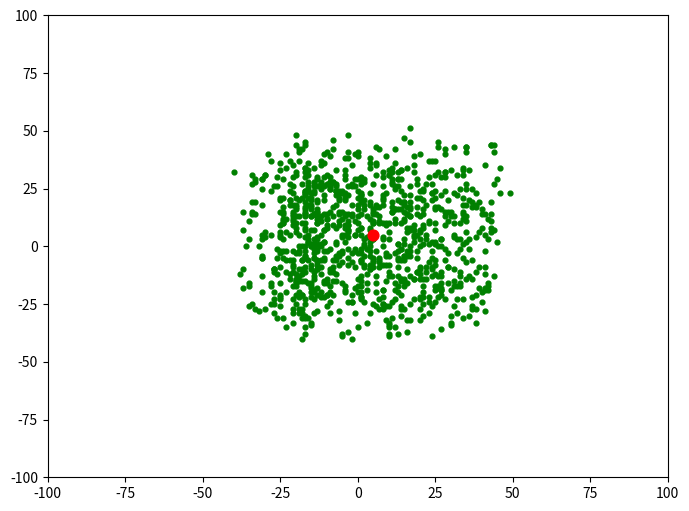

The matplotlib source for this figure:
#! /usr/bin/python3
#@ https://www.geeksforgeeks.org/genetic-algorithm-for-reinforcement-learning-python-implementation/?ref=rp
import numpy as np 
import matplotlib.pyplot as plt 

# specifying the size for each and 
# every matplotlib plot globally 
plt.rcParams['figure.figsize'] = [8, 6] 

# defining list objects with range of the graph 
x1_range = [-100, 100] 
x2_range = [-100, 100] 

# empty list object to store the population 
population = [] 

# this function is used to generate the population 
# and appending it to the population list defined above 
# it takes the attributes as no. of features in a 
# population and size that we have in it 
def populate(features, size = 1000): 
	
	# here we are defining the coordinate 
	# for each entity in a population 
	initial = [] 
	
	for _ in range(size): 
		entity = [] 
		for feature in features: 
			
			# this * feature variable unpacks a list 
			# or tuple into position arguments. 
			val = np.random.randint(*feature) 
			entity.append(val) 
		initial.append(entity) 
	
	return np.array(initial) 

# defining the virus in the form of numpy array 
virus = np.array([5, 5]) 

# only the 100 fit ones will survive in this one 
def fitness(population, virus, size = 100): 
	
	scores = [] 
	
	# enumerate also provides the index as for the iterator 
	for index, entity in enumerate(population): 
		score = np.sum((entity-virus)**2) 
		scores.append((score, index)) 
	
	scores = sorted(scores)[:size] 
	
	return np.array(scores)[:, 1] 

# this function is used to plot the graph 
def draw(population, virus): 
	plt.xlim((-100, 100)) 
	plt.ylim((-100, 100)) 
	plt.scatter(population[:, 0], population[:, 1], c ='green', s = 12) 
	plt.scatter(virus[0], virus[1], c ='red', s = 60) 
	
	
def reduction(population, virus, size = 100): 
	
	# only the index of the fittest ones 
	# is returned in sorted format 
	fittest = fitness(population, virus, size) 
	
	new_pop = [] 
	
	for item in fittest: 
		new_pop.append(population[item]) 
		
	return np.array(new_pop) 

# cross mutation in order to generate the next generation 
# of the population which will be more immune to virus than previous 
def cross(population, size = 1000): 
	
	new_pop = [] 
	
	for _ in range(size): 
		p = population[np.random.randint(0, len(population))] 
		m = population[np.random.randint(0, len(population))] 
	
		# we are only considering half of each 
		# without considering random selection 
		entity = [] 
		entity.append(*p[:len(p)//2]) 
		entity.append(*m[len(m)//2:]) 
		
		new_pop.append(entity) 
	
	return np.array(new_pop) 

# generating and adding the random features to 
# the entity so that it looks more distributed 
def mutate(population): 
	
	return population + np.random.randint(-10, 10, 2000).reshape(1000, 2) 


# the complete cycle of the above steps 
population = populate([x1_range, x2_range], 1000) 

# gens is the number of generation 
def cycle(population, virus, gens = 1): 
	
	# if we change the value of gens, we'll get 
	# next and genetically more powerful generation 
	# of the population 
	for _ in range(gens): 
		population = reduction(population, virus, 100) 
		population = cross(population, 1000) 
		population = mutate(population) 
		
	return population 

population = cycle(population, virus) 

draw(population, virus) 
